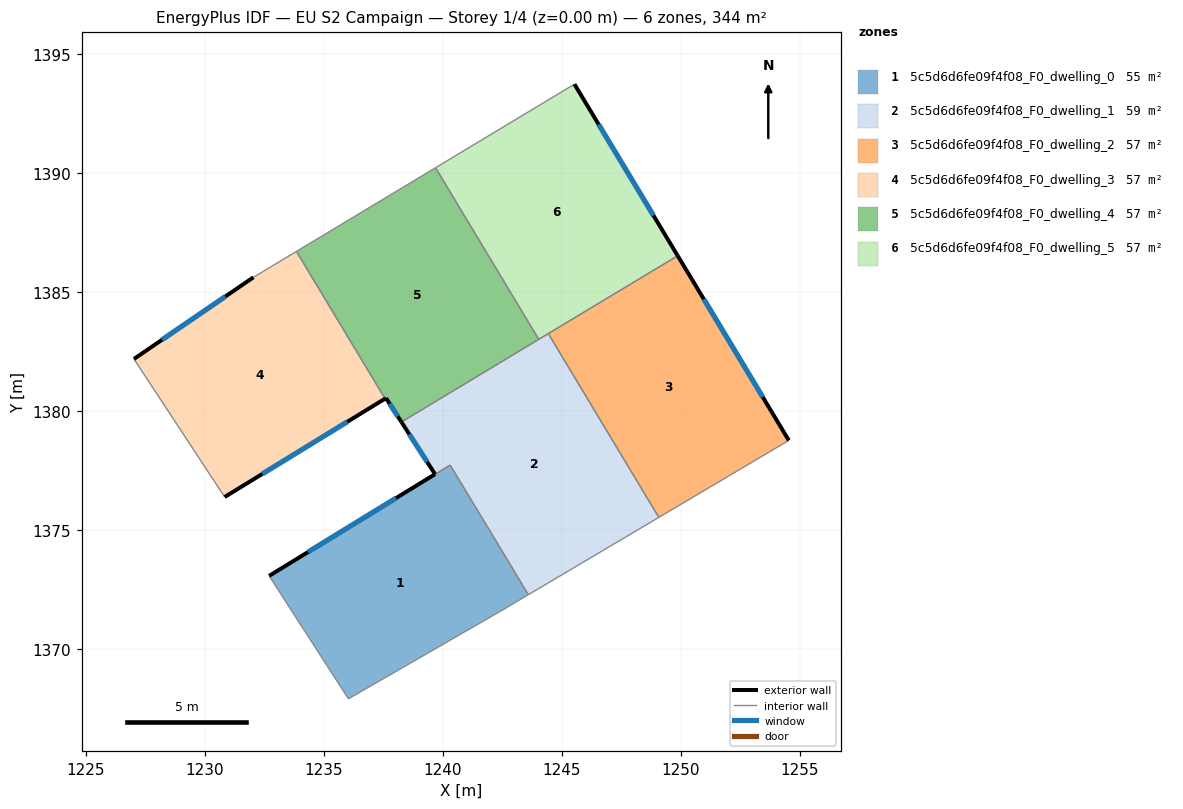
=== STOREY PLAN SPEC (per zone: floor XY polygon, exterior-wall plan segments, windows/doors) ===
zone 1: 5c5d6d6fe09f4f08_F0_dwelling_0  (55.2 m²)
  floor: (1240.31, 1377.74) (1242.60, 1373.95) (1243.60, 1372.30) (1242.42, 1371.60) (1236.04, 1367.92) (1232.71, 1373.08)
  interior walls: 6
zone 2: 5c5d6d6fe09f4f08_F0_dwelling_1  (59.4 m²)
  floor: (1244.44, 1383.27) (1249.09, 1375.55) (1243.60, 1372.30) (1240.31, 1377.74) (1232.71, 1373.08) (1239.68, 1377.36) (1238.27, 1379.55)
  exterior wall: (1239.68, 1377.36) – (1232.71, 1373.09)  [8.2 m]
    window: (1238.04, 1376.36) – (1234.35, 1374.09)  [6.9 m²]
  exterior wall: (1238.27, 1379.55) – (1239.68, 1377.36)  [2.6 m]
    window: (1238.60, 1379.04) – (1239.35, 1377.88)  [2.2 m²]
  interior walls: 7
zone 3: 5c5d6d6fe09f4f08_F0_dwelling_2  (57.3 m²)
  floor: (1249.88, 1386.54) (1254.55, 1378.78) (1249.09, 1375.55) (1244.44, 1383.27)
  exterior wall: (1254.55, 1378.78) – (1249.88, 1386.54)  [9.1 m]
    window: (1253.45, 1380.60) – (1250.97, 1384.72)  [7.6 m²]
  interior walls: 3
zone 4: 5c5d6d6fe09f4f08_F0_dwelling_3  (57.3 m²)
  floor: (1233.85, 1386.72) (1237.58, 1380.53) (1230.84, 1376.40) (1227.03, 1382.20) (1232.05, 1385.63)
  exterior wall: (1230.84, 1376.40) – (1237.58, 1380.53)  [7.9 m]
    window: (1232.42, 1377.37) – (1236.00, 1379.56)  [6.7 m²]
  exterior wall: (1232.05, 1385.63) – (1227.03, 1382.20)  [6.1 m]
    window: (1230.87, 1384.83) – (1228.21, 1383.01)  [5.1 m²]
  interior walls: 3
zone 5: 5c5d6d6fe09f4f08_F0_dwelling_4  (57.3 m²)
  floor: (1239.70, 1390.24) (1244.04, 1383.03) (1238.27, 1379.55) (1237.62, 1380.56) (1237.58, 1380.53) (1233.85, 1386.72)
  exterior wall: (1237.62, 1380.56) – (1238.27, 1379.55)  [1.2 m]
    window: (1237.77, 1380.32) – (1238.12, 1379.79)  [1.0 m²]
  exterior wall: (1237.58, 1380.53) – (1237.62, 1380.56)  [0.0 m]
  interior walls: 4
zone 6: 5c5d6d6fe09f4f08_F0_dwelling_5  (57.3 m²)
  floor: (1245.54, 1393.75) (1249.88, 1386.54) (1244.04, 1383.03) (1239.70, 1390.24)
  exterior wall: (1249.88, 1386.54) – (1245.54, 1393.75)  [8.4 m]
    window: (1248.86, 1388.23) – (1246.56, 1392.06)  [7.1 m²]
  interior walls: 4

=== DERIVED (storey summary) ===
Building: EU S2 Campaign
Storey: 1 of 4  (floor level z = 0.00 m)
Storey gross floor area: 344.0 m²
Zones on this storey: 6
  - 5c5d6d6fe09f4f08_F0_dwelling_0: floor 55.2 m²
  - 5c5d6d6fe09f4f08_F0_dwelling_1: floor 59.4 m²; exterior wall 10.8 m (32.4 m²); 2 window(s) 9.1 m²; WWR 28.1%
  - 5c5d6d6fe09f4f08_F0_dwelling_2: floor 57.3 m²; exterior wall 9.1 m (27.2 m²); 1 window(s) 7.6 m²; WWR 28.1%
  - 5c5d6d6fe09f4f08_F0_dwelling_3: floor 57.3 m²; exterior wall 14.0 m (42.0 m²); 2 window(s) 11.8 m²; WWR 28.1%
  - 5c5d6d6fe09f4f08_F0_dwelling_4: floor 57.3 m²; exterior wall 1.2 m (3.7 m²); 1 window(s) 1.0 m²; WWR 27.0%
  - 5c5d6d6fe09f4f08_F0_dwelling_5: floor 57.3 m²; exterior wall 8.4 m (25.2 m²); 1 window(s) 7.1 m²; WWR 28.1%
Zone adjacency (shared interzone walls):
  - 5c5d6d6fe09f4f08_F0_dwelling_0 ↔ 5c5d6d6fe09f4f08_F0_dwelling_1
  - 5c5d6d6fe09f4f08_F0_dwelling_1 ↔ 5c5d6d6fe09f4f08_F0_dwelling_2
  - 5c5d6d6fe09f4f08_F0_dwelling_1 ↔ 5c5d6d6fe09f4f08_F0_dwelling_4
  - 5c5d6d6fe09f4f08_F0_dwelling_1 ↔ 5c5d6d6fe09f4f08_F0_dwelling_5
  - 5c5d6d6fe09f4f08_F0_dwelling_2 ↔ 5c5d6d6fe09f4f08_F0_dwelling_5
  - 5c5d6d6fe09f4f08_F0_dwelling_3 ↔ 5c5d6d6fe09f4f08_F0_dwelling_4
  - 5c5d6d6fe09f4f08_F0_dwelling_4 ↔ 5c5d6d6fe09f4f08_F0_dwelling_5